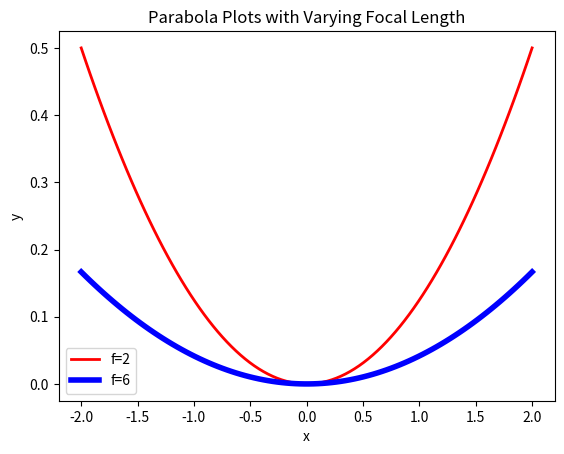
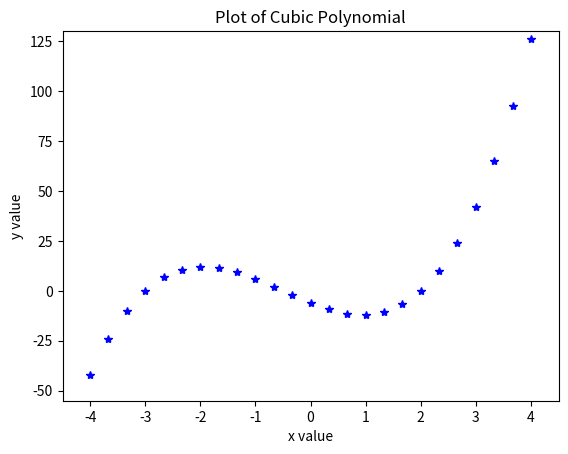
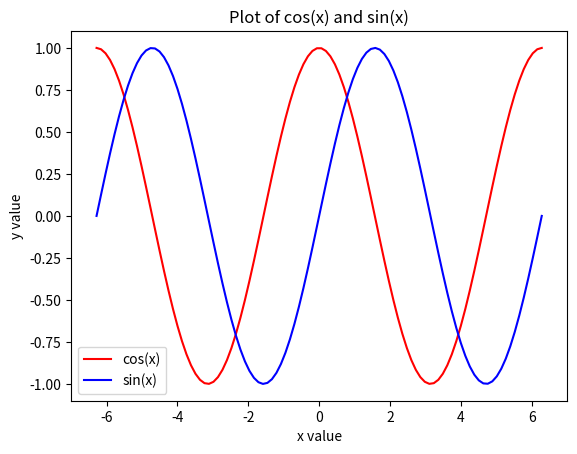

Generate these figures, in order, with matplotlib:
# By submitting this assignment, I agree to the following:
#   "Aggies do not lie, cheat, or steal, or tolerate those who do."
#   "I have not given or received any unauthorized aid on this assignment."
#
# [redacted]
# [redacted]
# Assignment:   Lab 10a Act 2
# Date:         24 October 2020

import numpy as np
import matplotlib.pyplot as plt

Figure1 = 1
Figure2 = 2
Figure3 = 3

x = np.linspace(-2.0, 2.0, 100)

y1 = (1/8)*(x**2)

y2 = (1/24)*(x**2)

x1 = np.linspace(-4.0, 4.0, 25)

y3 = 2*(x1**3) + 3*(x1**2) - 11*x1 - 6

x2 = np.linspace(-2*np.pi, 2*np.pi, 100)

y4 = np.sin(x2)

y5 = np.cos(x2)

plt.figure(Figure1)
plt.plot(x, y1, color ='r', linewidth = 2.0, label ='f=2')
plt.plot(x, y2, color = 'b', linewidth = 4.0, label ='f=6')
plt.legend(loc='lower left')

plt.title('Parabola Plots with Varying Focal Length')
plt.xlabel('x')
plt.ylabel('y')

plt.figure(Figure2)
plt.plot(x1, y3,'b*')
plt.axis([-4.5, 4.5, -55, 130])
plt.title('Plot of Cubic Polynomial')
plt.xlabel('x value')
plt.ylabel('y value')

plt.figure(Figure3)
plt.plot(x2, y5, color ='r', label = 'cos(x)')
plt.plot(x2, y4, color ='b', label = 'sin(x)')
plt.axis([-7, 7, -1.1, 1.1])
plt.title('Plot of cos(x) and sin(x)')
plt.xlabel('x value')
plt.ylabel('y value')
plt.legend(loc='lower left')

plt.show()